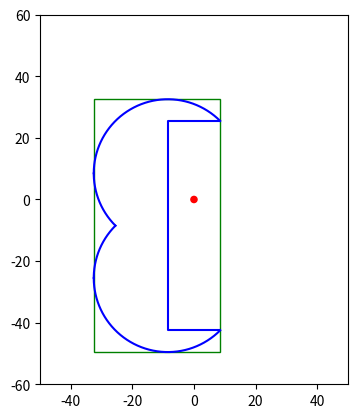

Reproduce this figure in Python.
import matplotlib.pyplot as plt
from matplotlib.patches import Circle, Rectangle
import numpy as np

# create data
x = [8.5, -8.5, -8.5, 8.5]
y = [25.5, 25.5, -42.5, -42.5]

x1 = np.linspace(8.5, -32.5416, 1000)
y1 = np.sqrt(17**2*2 - (x1 + 8.5)**2) + 8.5

x2 = np.linspace(-25.5, -32.5416, 1000)
y2 = -np.sqrt(17**2*2 - (x2 + 8.5)**2) + 8.5

x3 = np.linspace(-25.5, -32.5416, 1000)
y3 = np.sqrt(17**2*2 - (x3 + 8.5)**2) - 25.5

x4 = np.linspace(8.5, -32.5416, 1000)
y4 = -np.sqrt(17**2*2 - (x4 + 8.5)**2) - 25.5

fig, ax = plt.subplots()
ax.set_aspect('equal')  # Set the aspect ratio to 1:1

coordinates = []
for i in range(len(x) - 1):
    coordinates.append((x[i], y[i]))
for j in range(len(x1) - 1):
    coordinates.append((x1[j], y1[j]))
for k in range(len(x2) - 1):
    coordinates.append((x2[k], y2[k]))
for l in range(len(x3) - 1):
    coordinates.append((x3[l], y3[l]))
for m in range(len(x4) - 1):
    coordinates.append((x4[m], y4[m]))
print(coordinates)

circle = Circle((0, 0), radius=1, edgecolor='red', facecolor='red')

# Add the circle to the axes
ax.add_artist(circle)

# Draw a rectangle around the shape
min_x = min([coord[0] for coord in coordinates])
max_x = max([coord[0] for coord in coordinates])
min_y = min([coord[1] for coord in coordinates])
max_y = max([coord[1] for coord in coordinates])
rectangle = Rectangle((min_x, min_y), max_x - min_x, max_y - min_y, edgecolor='green', facecolor='none')
ax.add_artist(rectangle)

# Print the coordinates of the corners
corners = [(min_x, min_y), (min_x, max_y), (max_x, max_y), (max_x, min_y)]
print("Coordinates of the corners:")
for corner in corners:
    print(corner)

# Set the axis limits
ax.set_xlim(-50, 50)
ax.set_ylim(-60, 60)

# plot data on the axis
ax.plot(x, y, color='blue')
ax.plot(x1, y1, color='blue')
ax.plot(x2, y2, color='blue')
ax.plot(x3, y3, color='blue')
ax.plot(x4, y4, color='blue')

# show the plot
plt.show()
